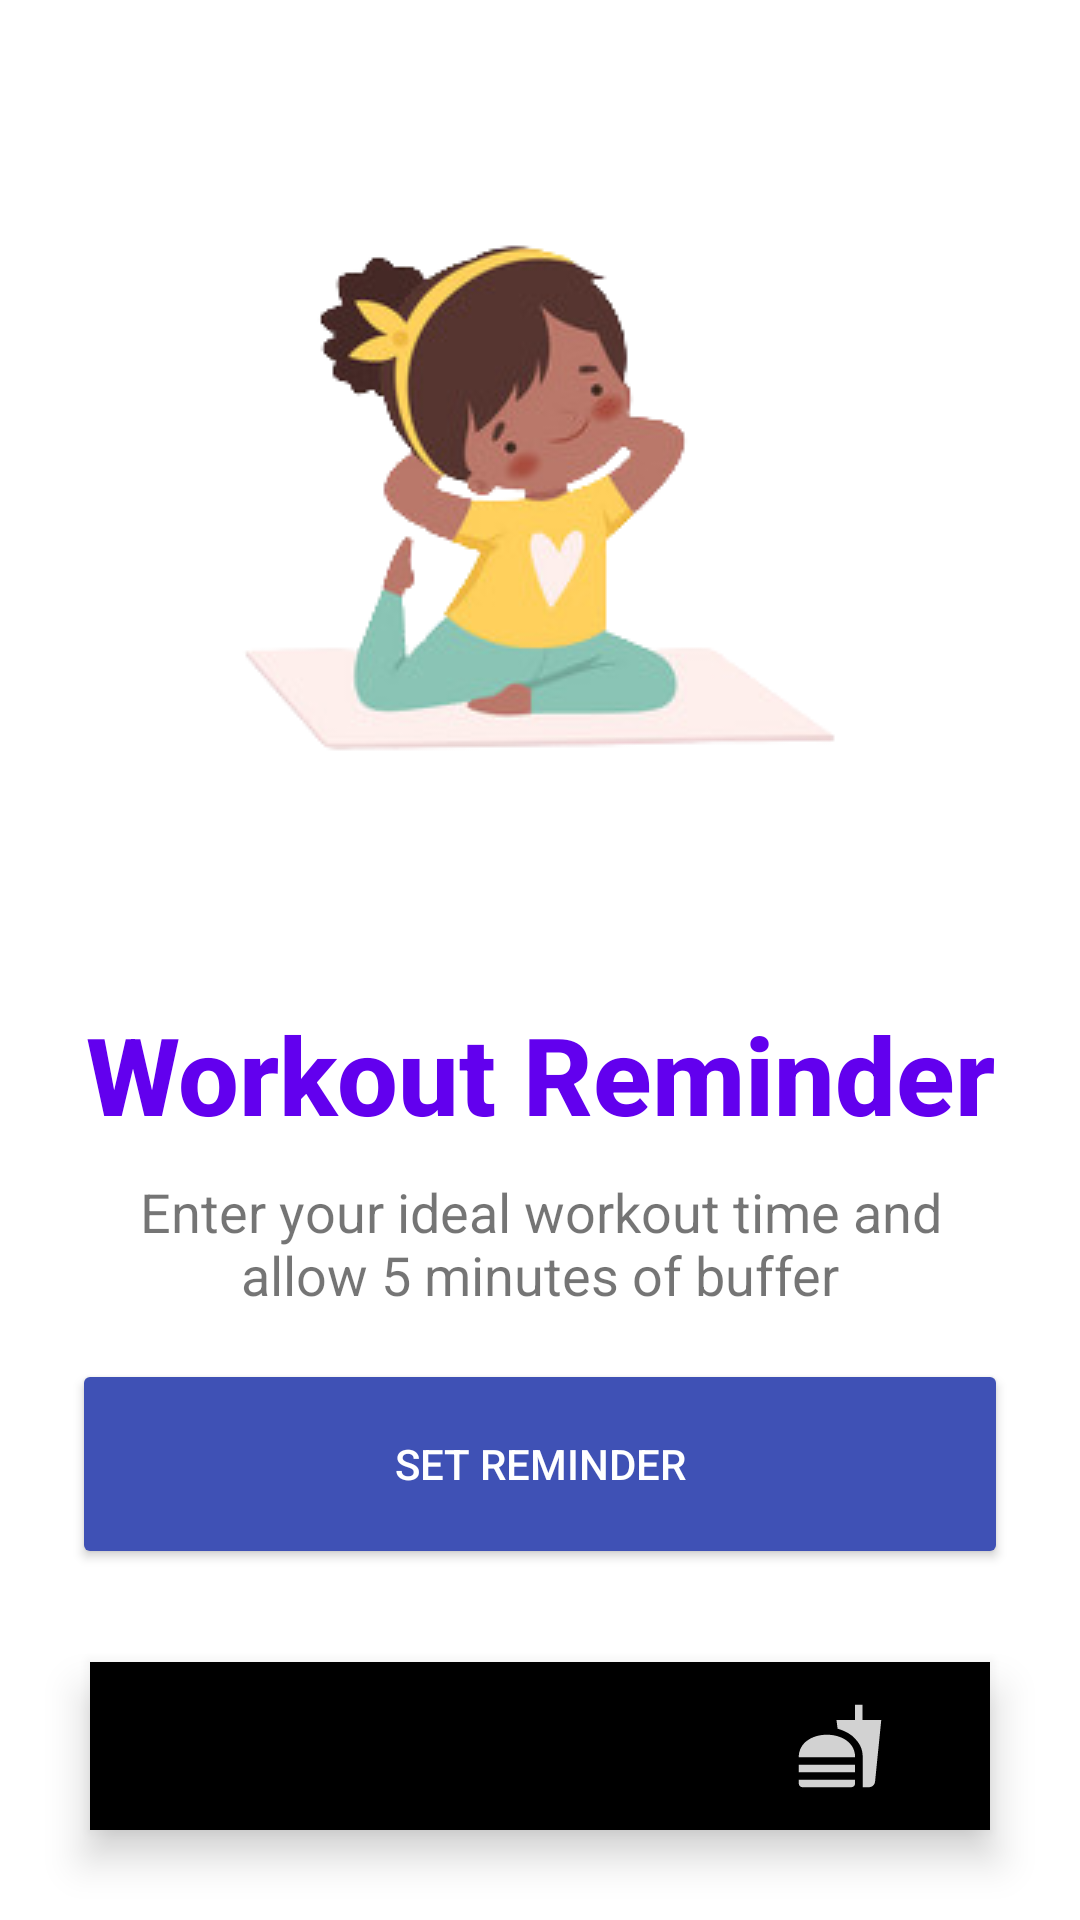

Android layout source for this screen:
<!-- AndroidManifest.xml: application theme Theme.MADFit -->
<!-- res/layout/activity_notification.xml -->
<?xml version="1.0" encoding="utf-8"?>
<androidx.constraintlayout.widget.ConstraintLayout xmlns:android="http://schemas.android.com/apk/res/android"
    xmlns:app="http://schemas.android.com/apk/res-auto"
    xmlns:tools="http://schemas.android.com/tools"
    android:layout_width="match_parent"
    android:layout_height="match_parent"
    tools:context=".NotificationActivity">


    <TextView
        android:id="@+id/textView14"
        android:layout_width="match_parent"
        android:layout_height="42dp"
        android:layout_marginBottom="16dp"
        android:text="Workout Reminder"
        android:textAlignment="center"
        android:textAppearance="@style/TextAppearance.AppCompat.Body2"
        android:textColor="?attr/colorPrimary"
        android:textSize="36sp"
        android:textStyle="bold"
        app:layout_constraintBottom_toTopOf="@+id/textView15"
        app:layout_constraintEnd_toEndOf="parent"
        app:layout_constraintStart_toStartOf="parent"
        tools:layout_conversion_absoluteHeight="32dp"
        tools:layout_conversion_absoluteWidth="267dp" />

    <TextView
        android:id="@+id/textView15"
        android:layout_width="match_parent"
        android:layout_height="wrap_content"
        android:layout_marginStart="24dp"
        android:layout_marginEnd="24dp"
        android:layout_marginBottom="16dp"
        android:text="Enter your ideal workout time and allow 5 minutes of buffer"
        android:textAlignment="center"
        android:textSize="18sp"
        app:layout_constraintBottom_toTopOf="@+id/remind_btn"
        app:layout_constraintEnd_toEndOf="parent"
        app:layout_constraintStart_toStartOf="parent"
        tools:layout_conversion_absoluteHeight="19dp"
        tools:layout_conversion_absoluteWidth="182dp" />

    <Button
        android:id="@+id/remind_btn"
        android:layout_width="match_parent"
        android:layout_height="wrap_content"
        android:layout_marginStart="24dp"
        android:layout_marginEnd="24dp"
        android:layout_marginBottom="31dp"
        android:height="70dp"
        android:text="Set Reminder"
        android:textColor="#FFFFFF"
        app:backgroundTint="#3F51B5"
        app:cornerRadius="20dp"
        app:layout_constraintBottom_toTopOf="@+id/bottom_navigation"
        app:layout_constraintEnd_toEndOf="parent"
        app:layout_constraintHorizontal_bias="0.0"
        app:layout_constraintStart_toStartOf="parent" />

    <com.google.android.material.bottomnavigation.BottomNavigationView
        android:id="@+id/bottom_navigation"
        android:layout_width="match_parent"
        android:layout_height="wrap_content"
        android:layout_alignParentBottom="true"
        android:layout_margin="30dp"
        android:layout_marginBottom="30dp"
        android:background="@drawable/round_corner"
        android:elevation="2dp"
        app:itemIconSize="30dp"
        app:itemIconTint="@drawable/item_selector"
        app:itemRippleColor="@android:color/transparent"
        app:labelVisibilityMode="unlabeled"
        app:layout_constraintBottom_toBottomOf="parent"
        app:layout_constraintEnd_toEndOf="parent"
        app:layout_constraintStart_toStartOf="parent"
        app:menu="@menu/menu" />

    <ImageView
        android:id="@+id/imageView5"
        android:layout_width="match_parent"
        android:layout_height="wrap_content"
        android:layout_marginStart="24dp"
        android:layout_marginTop="10dp"
        android:layout_marginEnd="24dp"
        android:layout_marginBottom="10dp"
        app:layout_constraintBottom_toTopOf="@+id/textView14"
        app:layout_constraintEnd_toEndOf="parent"
        app:layout_constraintStart_toStartOf="parent"
        app:layout_constraintTop_toTopOf="parent"
        app:srcCompat="@drawable/girl_workout" />

</androidx.constraintlayout.widget.ConstraintLayout>
<!-- resources referenced by this layout -->
<resources>
  <!-- drawable girl_workout: png bitmap (drawable-v24, 33702 bytes) -->
  <!-- drawable item_selector (drawable) -->
  <?xml version="1.0" encoding="utf-8"?>
  <selector xmlns:android="http://schemas.android.com/apk/res/android">
  
  
      <item android:state_pressed="true" android:color="@color/black"/>
      <item android:state_checked="true" android:color="@color/black"/>
      <item android:color="@color/light_white"/>
  
  </selector>
  <style name="Theme.MADFit" parent="Theme.MaterialComponents.DayNight.DarkActionBar">
          
          <item name="colorPrimary">@color/purple_500</item>
          <item name="colorPrimaryVariant">@color/purple_700</item>
          <item name="colorOnPrimary">@color/white</item>
          
          <item name="colorSecondary">@color/teal_200</item>
          <item name="colorSecondaryVariant">@color/teal_700</item>
          <item name="colorOnSecondary">@color/black</item>
          
          <item name="android:statusBarColor" tools:targetApi="l">?attr/colorPrimaryVariant</item>
          
      </style>
  <color name="black">#FF000000</color>
  <color name="light_white">#D2D2D2</color>
  <color name="purple_500">#FF6200EE</color>
  <color name="purple_700">#FF3700B3</color>
  <color name="white">#FFFFFFFF</color>
  <color name="teal_200">#FF03DAC5</color>
  <color name="teal_700">#FF018786</color>
</resources>
